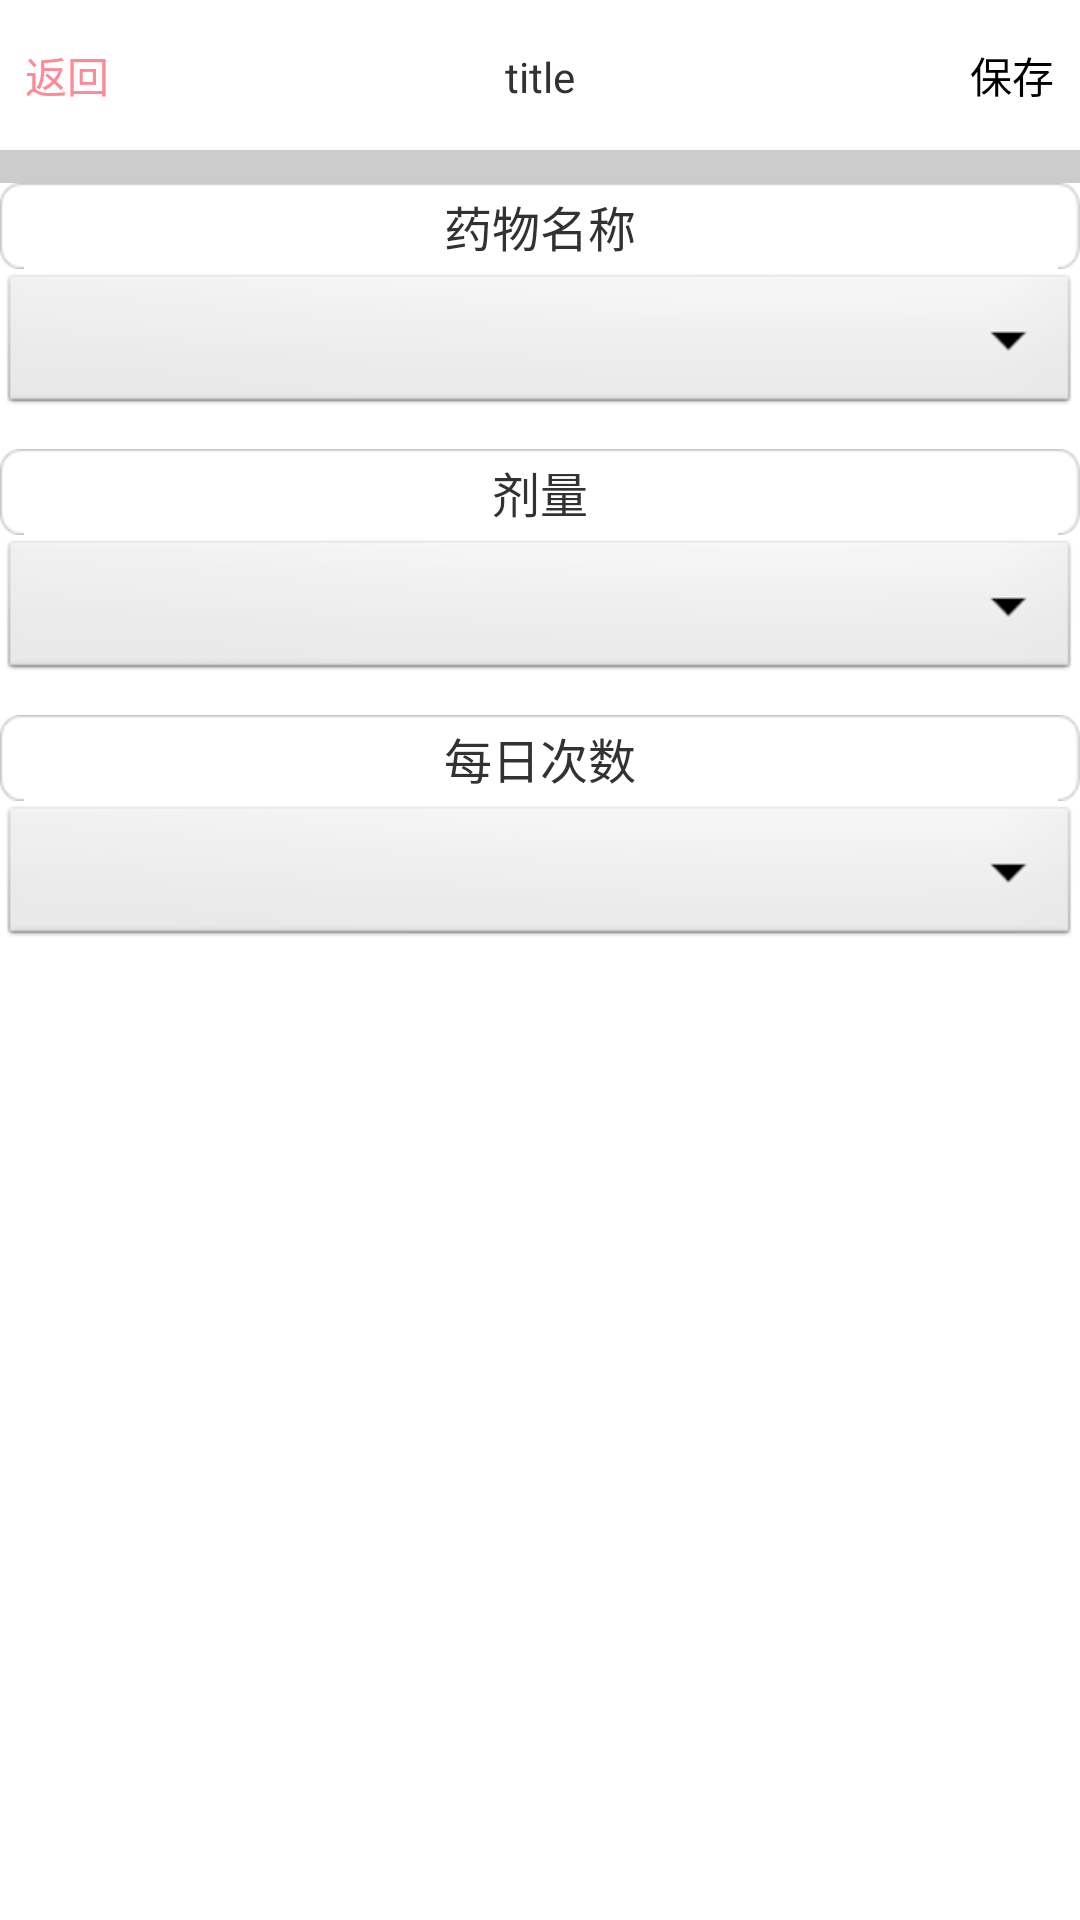

Layout XML and referenced resources for this Android screen:
<!-- AndroidManifest.xml: application theme AppTheme -->
<!-- res/layout/aty_add_medicine.xml -->
<?xml version="1.0" encoding="utf-8"?>
<LinearLayout xmlns:android="http://schemas.android.com/apk/res/android"
    android:layout_width="match_parent"
    android:layout_height="match_parent"
    android:orientation="vertical" >

    <include layout="@layout/titl_base" />

    <View
        android:layout_width="match_parent"
        android:layout_height="10dp"
        android:background="@color/gray" />

    <TextView
        android:layout_width="match_parent"
        android:layout_height="wrap_content"
        android:background="@drawable/bg_edit_n"
        android:gravity="center"
        android:text="药物名称"
        android:textSize="16sp" />

    <Spinner
        android:id="@+id/name"
        android:layout_width="match_parent"
        android:layout_height="50dp" />

    <View
        android:layout_width="match_parent"
        android:layout_height="10dp" />

    <TextView
        android:layout_width="match_parent"
        android:layout_height="wrap_content"
        android:background="@drawable/bg_edit_n"
        android:gravity="center"
        android:text="剂量"
        android:textSize="16sp" />

    <Spinner
        android:id="@+id/size"
        android:layout_width="match_parent"
        android:layout_height="50dp" />

    <View
        android:layout_width="match_parent"
        android:layout_height="10dp" />

    <TextView
        android:layout_width="match_parent"
        android:layout_height="wrap_content"
        android:background="@drawable/bg_edit_n"
        android:gravity="center"
        android:text="每日次数"
        android:textSize="16sp" />

    <Spinner
        android:id="@+id/unit"
        android:layout_width="match_parent"
        android:layout_height="50dp" />

</LinearLayout>
<!-- res/layout/titl_base.xml (included above) -->
<?xml version="1.0" encoding="utf-8"?>
<LinearLayout xmlns:android="http://schemas.android.com/apk/res/android"
    android:layout_width="match_parent"
    android:layout_height="wrap_content"
    android:orientation="vertical" >

    <LinearLayout
        android:layout_width="match_parent"
        android:layout_height="wrap_content"
        android:background="@color/white"
        android:orientation="horizontal" >

        <Button
            android:id="@+id/back"
            android:layout_width="0dp"
            android:layout_height="50dp"
            android:layout_weight="1"
            android:textColor="@color/ibreath_red"
            android:background="@color/white"
            android:onClick="back"
            android:text="返回" />

        <TextView
            android:id="@+id/title"
            android:layout_width="0dp"
            android:layout_height="50dp"
            android:layout_weight="6"
            android:background="@color/white"
            android:gravity="center"
            android:text="title" />

        <Button
            android:id="@+id/save"
            android:layout_width="0dp"
            android:layout_height="50dp"
            android:layout_weight="1"
            android:background="@color/white"
            android:onClick="next"
            android:text="保存" />
    </LinearLayout>

    <View
        android:layout_width="match_parent"
        android:layout_height="1dp"
        android:background="@color/gray" />

</LinearLayout>
<!-- resources referenced by this layout -->
<resources>
  <color name="gray">#cccccc</color>
  <color name="ibreath_red">#FF8995</color>
  <color name="white">#ffffff</color>
  <style name="AppTheme" parent="AppBaseTheme">
          
      </style>
  <style name="AppBaseTheme" parent="android:Theme.Light">
          
      </style>
</resources>
